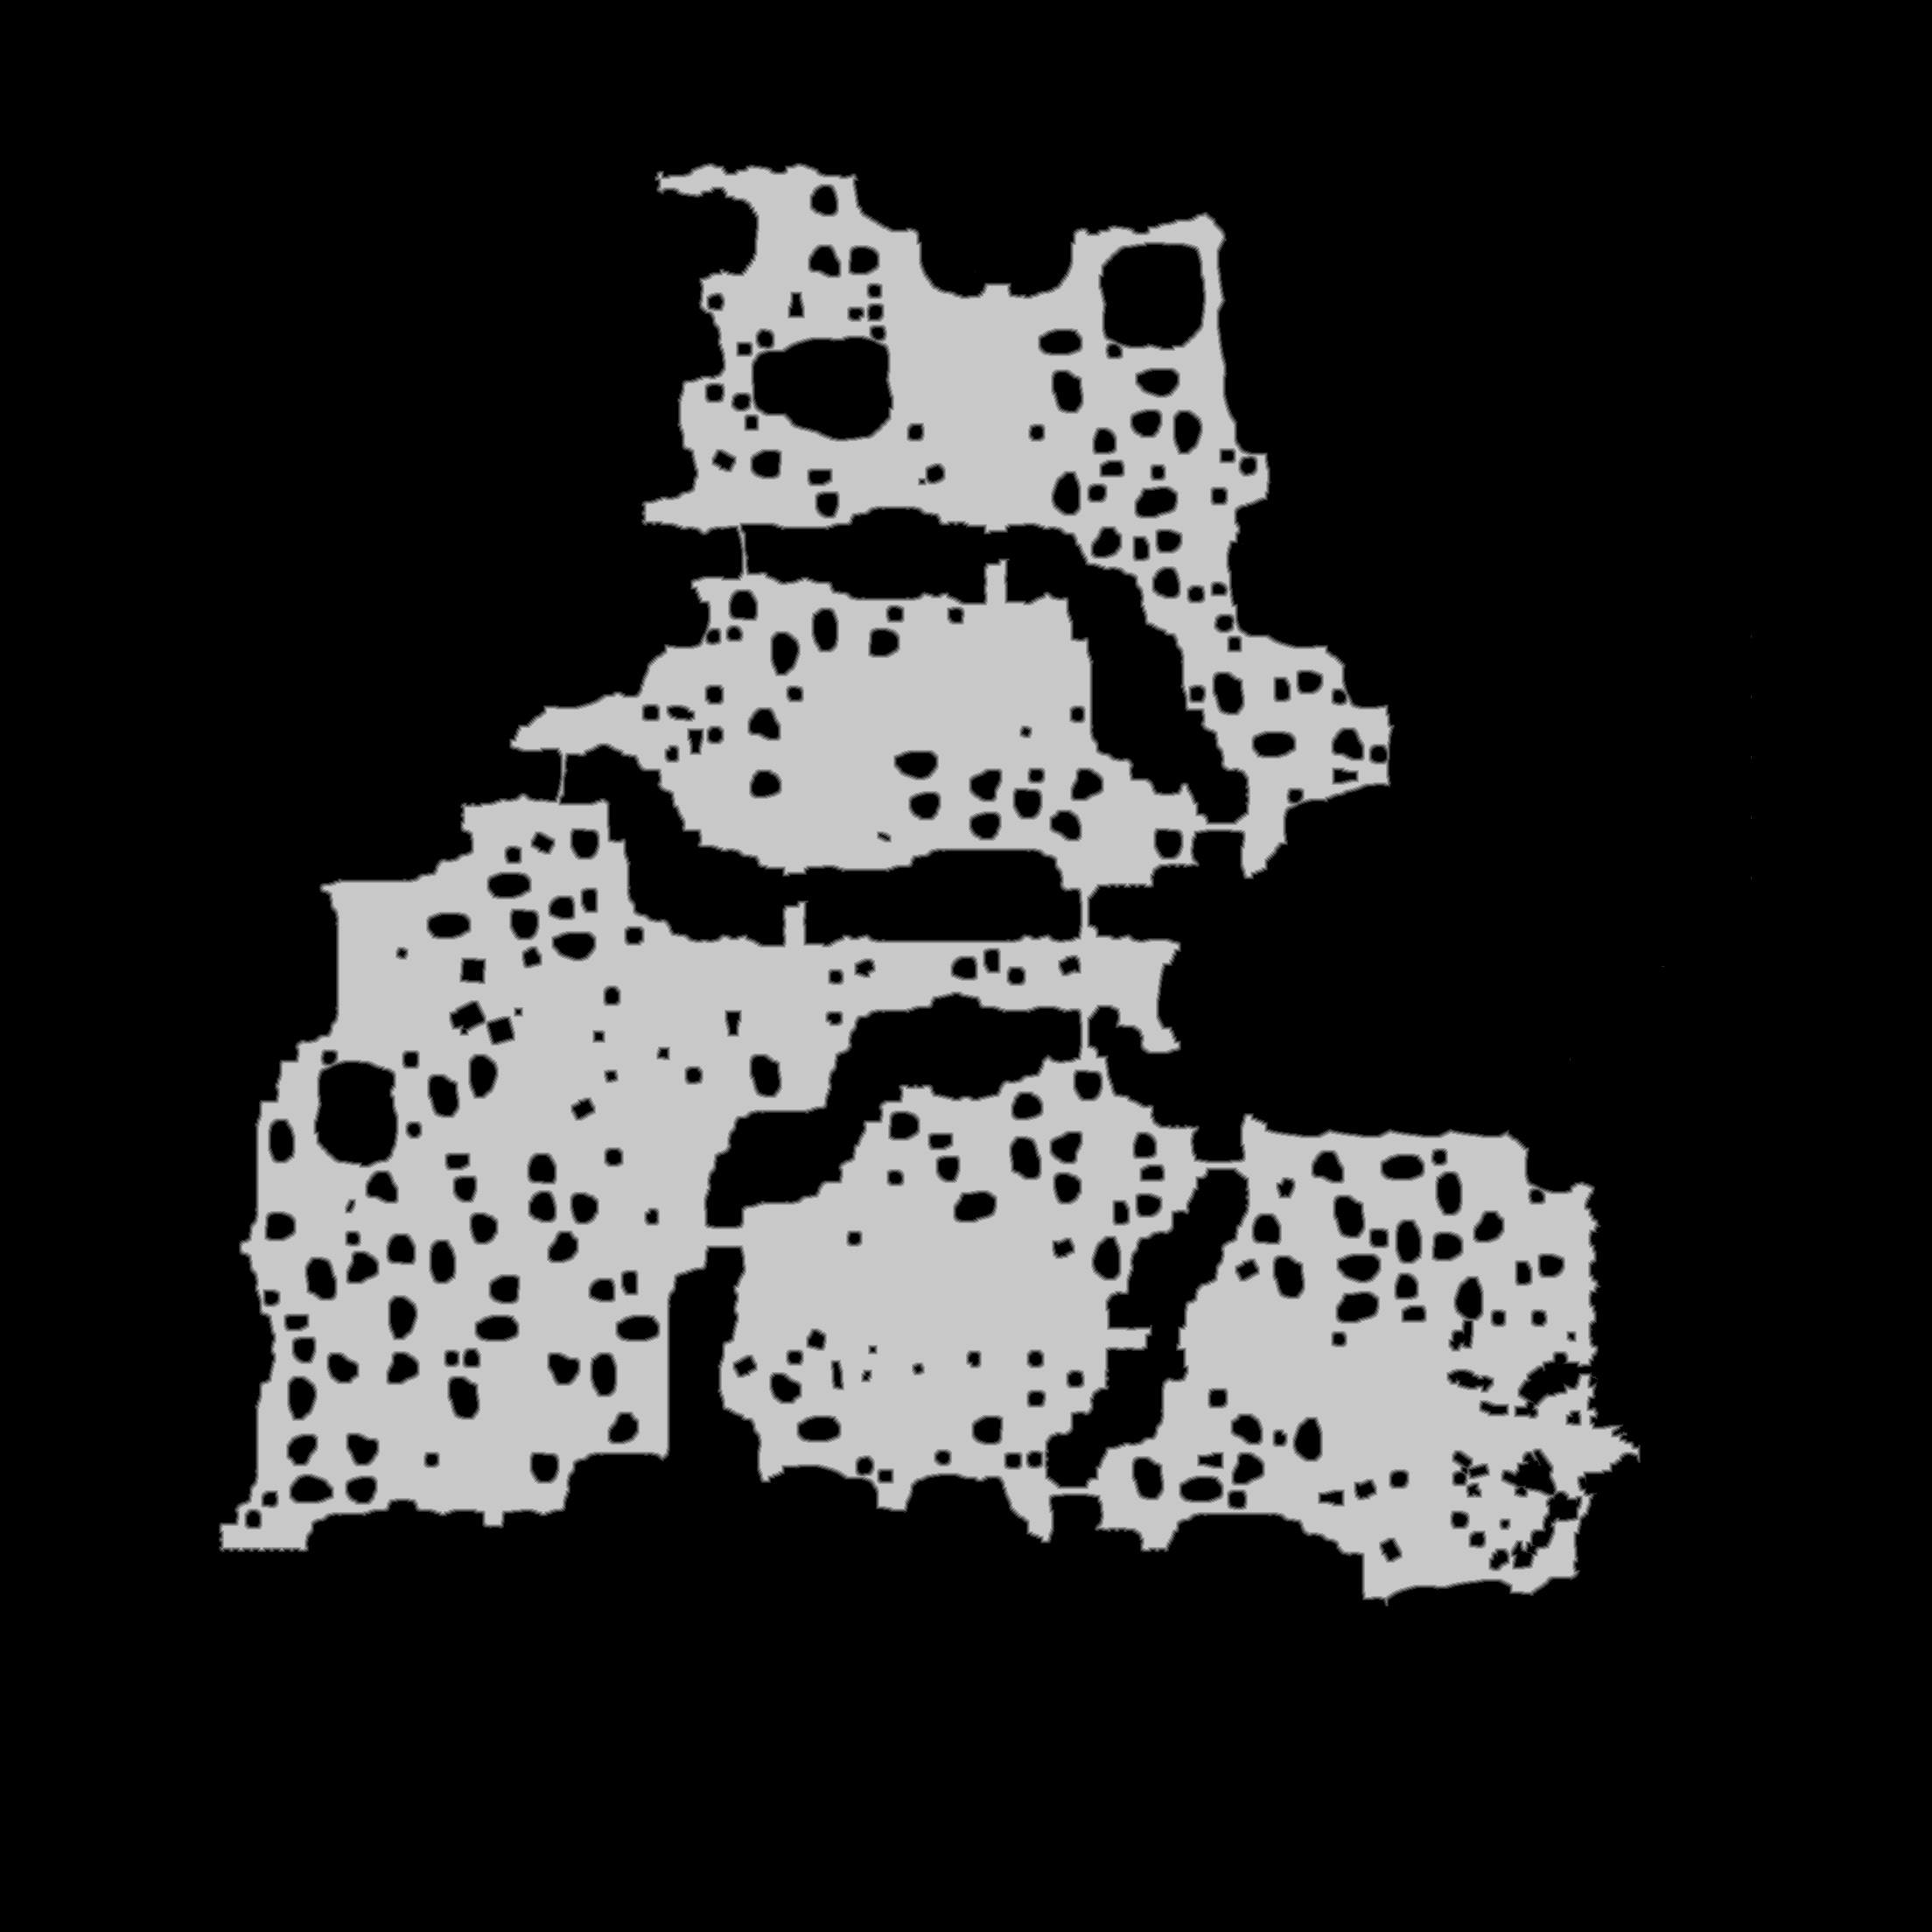

The data file committed next to this chart (first rows):
base	0x3dbe12d0000
origin	0x800010
stride	1104
width	2208
height	2208
nibble	0	3726868
nibble	1	43214
nibble	2	44918
nibble	3	46509
nibble	4	47874
nibble	5	965881
